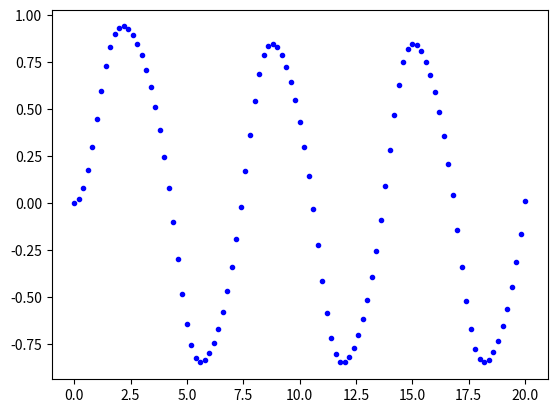

Write the Python code that produced this figure.
# [redacted]
# [redacted]

# import libraries
import numpy as np
import matplotlib.pyplot as plt
from scipy import integrate

# define the nonlinear derivative function
def nonlinear1(t, y,a,b):
    """
    Calculates the derivative value for the differential equation given in experiment R1
    :param t: a float for the time variable
    :param y: a float for the dependent variable
    :return dydt a float for the derivative of the differential equation:
    """

    # Calculate the derivative explicitly
    dydt = -a*y**3 + b*np.sin(t)

    # return the value
    return dydt


def main():
    """
    A main function used to ensure that the code is portable. By using if __name__ == '__main__': main() we can ensure
    that python will not execute the code when functions or methods in this module are imported, only if we run it
    directly. At this point, this structure isn't needed, but it's a good habit to get into.
    :return:
    """
    # define the initial variables
    a , b = 1 , 1
    y0 = np.array([0])  # initial state at t = 0
    t0 = 0  # initial time
    tf = 20  # final time
    n = 101  # Number of points at which output will be evaluated (note 101 points are needed for 100 spaces)
    # Note: this does not mean the integrator will take only n steps SciPy
    # will control this to control the error in the solution

    # create a numpy array of n times linearly spaced between t0 and tf
    t = np.linspace(t0, tf, n)

    # Call the RK integrator and return the solution in the array "result"
    # Note that because the brackets aren't closed, the method integrate.solve_ivp()
    # behaves as though it was on just one line.
    result = integrate.solve_ivp(fun=nonlinear1,  # The function defining the derivative
                                 t_span=(t0, tf),  # Initial and final times
                                 y0=y0,  # Initial state
                                 method="RK45",  # Integration method
                                 args = (a,b),
                                 t_eval=t)  # Time points for result to be reported

    # Read the solution and time from the array returned by Scipy
    y = result.y[0]
    t = result.t

    # plot the solution
    plt.plot(t,y,'b.')
    plt.show()


if __name__ == '__main__':
    main()